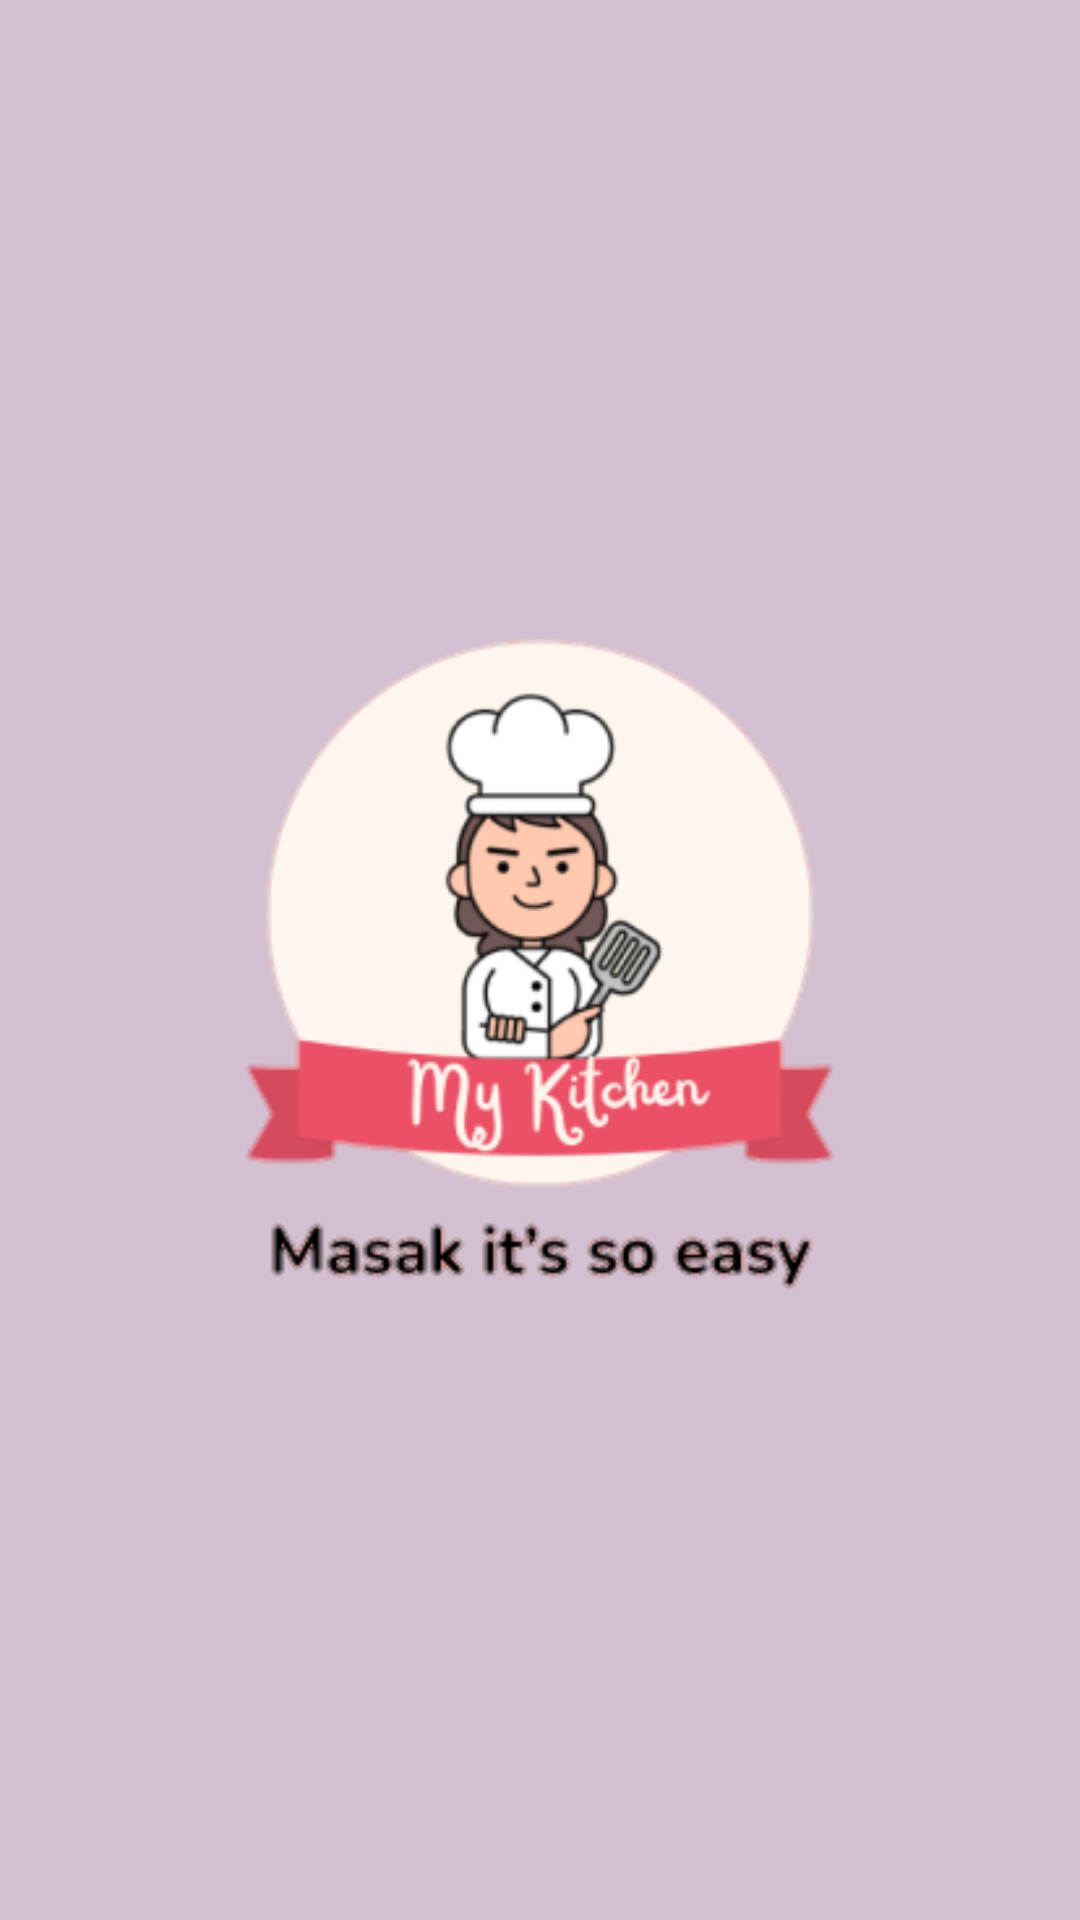

Reconstruct the res/layout file that produces this screen, plus the resources it refers to.
<!-- AndroidManifest.xml: application theme Theme.MyRecipe -->
<!-- res/layout/activity_splash_screen.xml -->
<?xml version="1.0" encoding="utf-8"?>
<androidx.constraintlayout.widget.ConstraintLayout xmlns:android="http://schemas.android.com/apk/res/android"
    xmlns:app="http://schemas.android.com/apk/res-auto"
    xmlns:tools="http://schemas.android.com/tools"
    android:layout_width="match_parent"
    android:layout_height="match_parent"
    android:background="#D3C0D0"
    tools:context=".SplashScreen">


        <ImageView
            android:layout_width="match_parent"
            android:layout_height="wrap_content"
            android:src="@drawable/kitchen"
            tools:ignore="MissingConstraints" />


</androidx.constraintlayout.widget.ConstraintLayout>
<!-- resources referenced by this layout -->
<resources>
  <!-- drawable kitchen: png bitmap (drawable, 48596 bytes) -->
  <style name="Theme.MyRecipe" parent="Theme.MaterialComponents.DayNight.NoActionBar">
          
          <item name="colorPrimary">@color/primary</item>
          <item name="colorPrimaryVariant">@color/secondary</item>
          <item name="colorOnPrimary">@color/white</item>
          
          <item name="colorSecondary">@color/primary</item>
          <item name="colorSecondaryVariant">@color/secondary</item>
          <item name="colorOnSecondary">@color/black</item>
          
          <item name="android:statusBarColor" tools:targetApi="l">?attr/colorPrimaryVariant</item>
          
      </style>
  <color name="primary">#ff9fe3c1</color>
  <color name="secondary">#ff24b4ab</color>
  <color name="white">#FFFFFFFF</color>
  <color name="black">#FF000000</color>
</resources>
